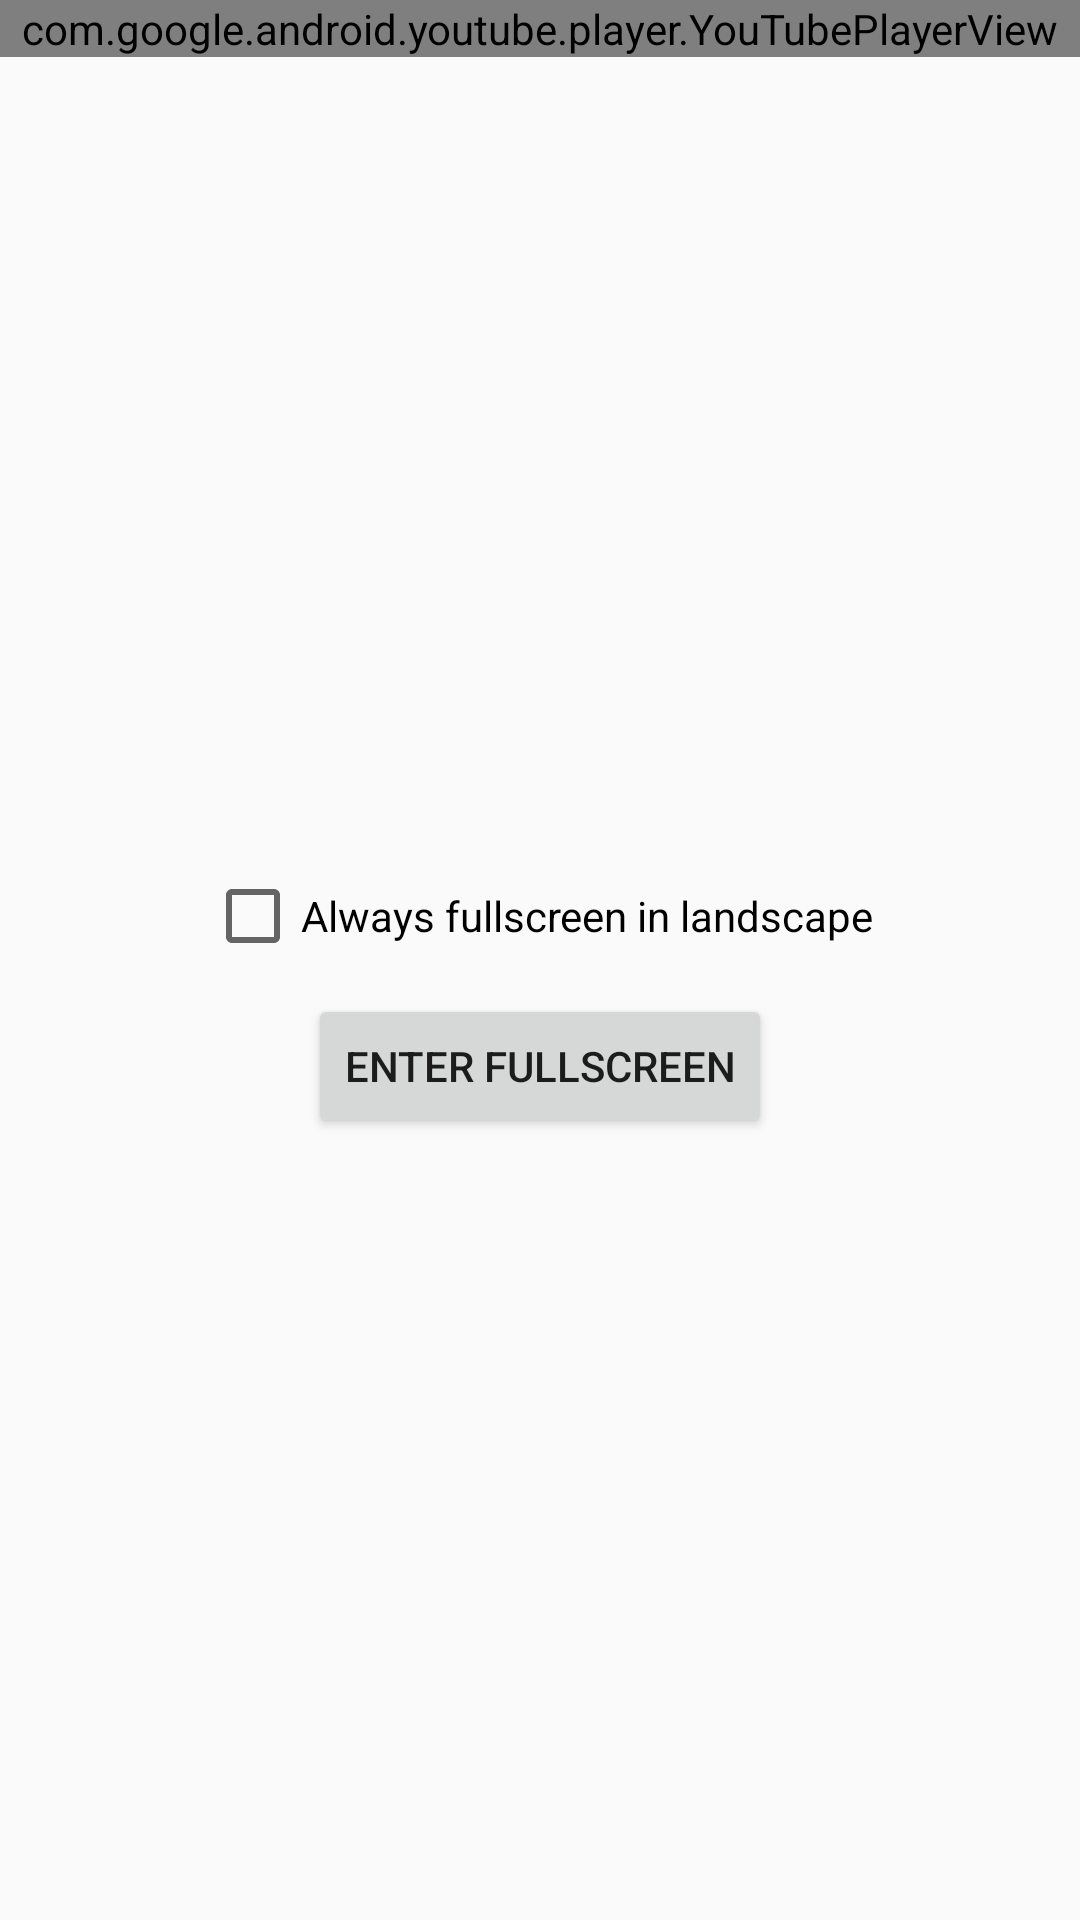

This screen was rendered from an Android layout file. Write that file and the resources it references.
<!-- AndroidManifest.xml: application theme AppTheme -->
<!-- res/layout/fullscreen_demo.xml -->
<?xml version="1.0" encoding="utf-8"?>
<RelativeLayout android:layout_width="match_parent"
    android:layout_height="match_parent"
    xmlns:android="http://schemas.android.com/apk/res/android" >
<LinearLayout xmlns:android="http://schemas.android.com/apk/res/android"
    android:id="@+id/layout"
    android:layout_width="match_parent"
    android:layout_height="match_parent"
    android:orientation="vertical">

  <com.google.android.youtube.player.YouTubePlayerView
      android:id="@+id/player"
      android:layout_width="match_parent"
      android:layout_height="wrap_content"/>

  <LinearLayout
      android:id="@+id/other_views"
      android:layout_width="match_parent"
      android:layout_height="0dp"
      android:layout_weight="1"
      android:padding="5dp"
      android:gravity="center"
      android:orientation="vertical">

    <TextView
        android:layout_width="wrap_content"
        android:layout_height="wrap_content"
        android:textAppearance="@android:style/TextAppearance.Small"
        android:text="@string/fullscreen_tutorial"
        android:visibility="gone"/>

    <CheckBox
        android:id="@+id/landscape_fullscreen_checkbox"
        android:layout_width="wrap_content"
        android:layout_height="wrap_content"
        android:layout_marginTop="10dp"
        android:text="@string/landscape_fullscreen"/>

    <Button
        android:id="@+id/fullscreen_button"
        android:layout_width="wrap_content"
        android:layout_height="wrap_content"
        android:layout_marginTop="10dp"
        android:text="@string/enter_fullscreen"/>

  </LinearLayout>

</LinearLayout>
<ImageView
android:id="@+id/rlOverlay"
android:layout_width="200dp"
android:layout_height="200dp"
android:focusable="true"
android:clickable="true"
android:layout_alignParentEnd="true"
android:background="@drawable/bbl"
    android:visibility="gone"
android:backgroundTint="@color/transparent"/>
  <ImageView
      android:id="@+id/rlOverlay2"
      android:layout_width="match_parent"
      android:layout_height="50dp"
      android:focusable="true"
      android:clickable="true"
      android:layout_alignParentEnd="true"
      android:background="@drawable/bbl"
      android:visibility="gone"

      android:backgroundTint="@color/transparent"/>

  <ImageView
      android:id="@+id/rlOverlay3"
      android:layout_width="60dp"
      android:layout_height="50dp"
      android:layout_alignParentEnd="true"
      android:layout_alignParentBottom="true"
      android:layout_marginBottom="0dp"
      android:layout_marginEnd="50dp"
      android:background="@drawable/bbl"
      android:backgroundTint="@color/transparent"
      android:clickable="true"
      android:visibility="gone"

      android:focusable="true" />
</RelativeLayout>
<!-- resources referenced by this layout -->
<resources>
  <color name="transparent">#00323233</color>
  <!-- drawable bbl: png bitmap (drawable, 7288 bytes) -->
  <string name="enter_fullscreen">Enter Fullscreen</string>
  <string name="fullscreen_tutorial">This is a demo which shows how to handle fullscreen behaviour. This activity has differents layouts for portrait, landscape and fullscreen. The user can enter fullscreen either by using the player controller or programmatically by the programmer (here using a button). If your activity does not have a landscape layout, you can choose to automatically enter fullscreen when the device is rotated to landscape orientation.</string>
  <string name="landscape_fullscreen">Always fullscreen in landscape</string>
  <style name="AppTheme" parent="Theme.AppCompat.Light.NoActionBar">
          
          <item name="android:windowLayoutInDisplayCutoutMode" tools:targetApi="o_mr1">shortEdges
          </item>
          <item name="android:statusBarColor">@color/lightblue</item>
          <item name="android:windowTranslucentNavigation" tools:targetApi="kitkat">false</item>
          <item name="colorPrimary">@color/lightblue</item>
          <item name="colorPrimaryDark">@color/lightblue</item>
          <item name="colorAccent">@color/lightblue</item>
      </style>
  <color name="lightblue">#009AED</color>
</resources>
